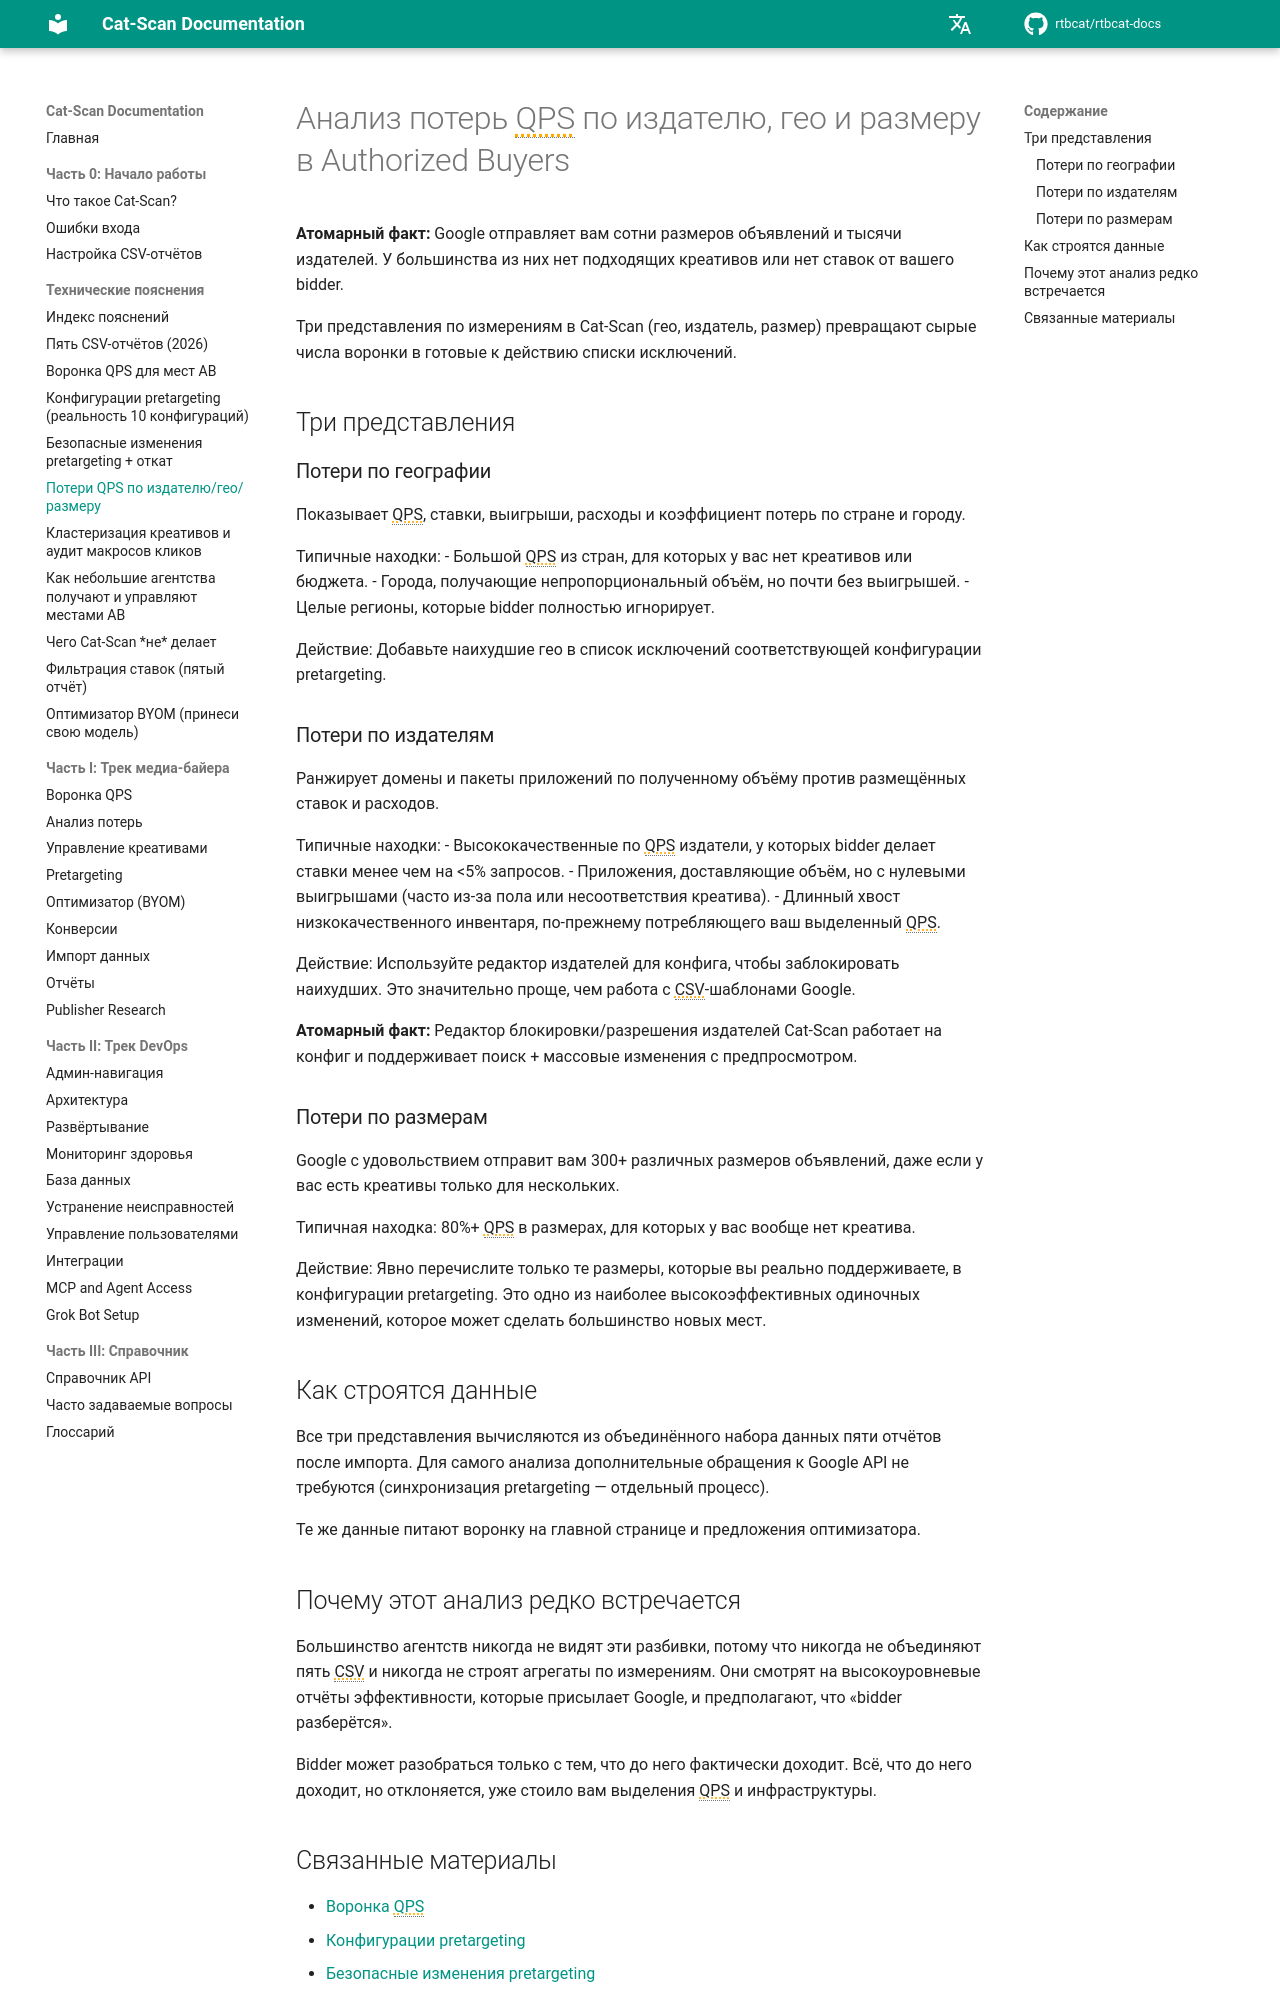

repository: rtbcat/rtbcat-docs · page: ru/explainers/qps-waste-analysis/index.html · generator: mkdocs

---
title: "Анализ потерь QPS по гео, издателю, размеру | Cat-Scan"
description: "Google отправляет 300+ размеров объявлений и тысячи издателей; у большинства нет подходящих креативов или ставок. Три представления Cat-Scan превращают потери QPS в списки исключений."
---

# Анализ потерь QPS по издателю, гео и размеру в Authorized Buyers

**Атомарный факт:** Google отправляет вам сотни размеров объявлений и тысячи издателей. У большинства из них нет подходящих креативов или нет ставок от вашего bidder.

Три представления по измерениям в Cat-Scan (гео, издатель, размер) превращают сырые числа воронки в готовые к действию списки исключений.

## Три представления

### Потери по географии

Показывает QPS, ставки, выигрыши, расходы и коэффициент потерь по стране и городу.

Типичные находки:
- Большой QPS из стран, для которых у вас нет креативов или бюджета.
- Города, получающие непропорциональный объём, но почти без выигрышей.
- Целые регионы, которые bidder полностью игнорирует.

Действие: Добавьте наихудшие гео в список исключений соответствующей конфигурации pretargeting.

### Потери по издателям

Ранжирует домены и пакеты приложений по полученному объёму против размещённых ставок и расходов.

Типичные находки:
- Высококачественные по QPS издатели, у которых bidder делает ставки менее чем на <5% запросов.
- Приложения, доставляющие объём, но с нулевыми выигрышами (часто из-за пола или несоответствия креатива).
- Длинный хвост низкокачественного инвентаря, по-прежнему потребляющего ваш выделенный QPS.

Действие: Используйте редактор издателей для конфига, чтобы заблокировать наихудших. Это значительно проще, чем работа с CSV-шаблонами Google.

**Атомарный факт:** Редактор блокировки/разрешения издателей Cat-Scan работает на конфиг и поддерживает поиск + массовые изменения с предпросмотром.

### Потери по размерам

Google с удовольствием отправит вам 300+ различных размеров объявлений, даже если у вас есть креативы только для нескольких.

Типичная находка: 80%+ QPS в размерах, для которых у вас вообще нет креатива.

Действие: Явно перечислите только те размеры, которые вы реально поддерживаете, в конфигурации pretargeting. Это одно из наиболее высокоэффективных одиночных изменений, которое может сделать большинство новых мест.

## Как строятся данные

Все три представления вычисляются из объединённого набора данных пяти отчётов после импорта. Для самого анализа дополнительные обращения к Google API не требуются (синхронизация pretargeting — отдельный процесс).

Те же данные питают воронку на главной странице и предложения оптимизатора.
